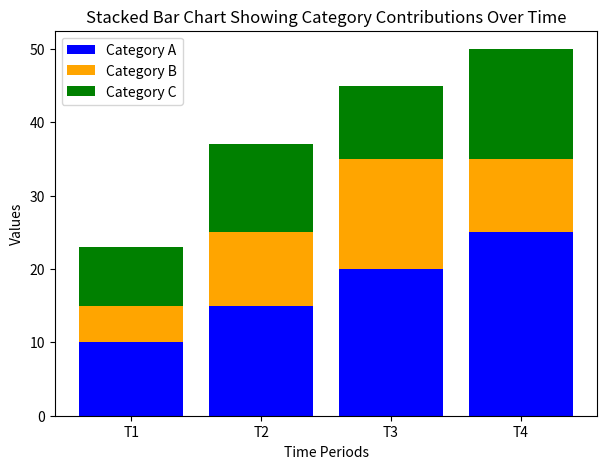

The script that saved this image:
import numpy as np
import matplotlib.pyplot as plt

time_periods = ['T1', 'T2', 'T3', 'T4']

category_A = [10, 15, 20, 25]  
category_B = [5, 10, 15, 10]   
category_C = [8, 12, 10, 15]   
plt.figure(figsize=(7, 5))
plt.bar(time_periods, category_A, label='Category A', color='blue')
plt.bar(time_periods, category_B, bottom=category_A, label='Category B', color='orange')
plt.bar(time_periods, category_C, bottom=np.array(category_A) + np.array(category_B), label='Category C', color='green')
plt.xlabel("Time Periods")
plt.ylabel("Values")
plt.title("Stacked Bar Chart Showing Category Contributions Over Time")
plt.legend()
plt.show()
